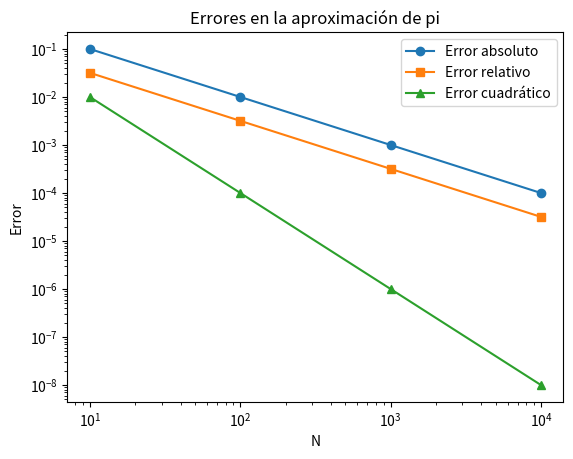

Reproduce this figure in Python.
# -*- coding: utf-8 -*-
"""Untitled10.ipynb

Automatically generated by Colab.

Original file is located at
    https://colab.research.google.com/<link-removed>
"""

#   Codigo que implementa un esquema numerico
#   para determinar la aproximacion de Leibniz
#
#           Autor:
# [redacted]
# [redacted]
#   Version 1.0 : 04/02/2025
#

import numpy as np  # Se importa numpy para cálculos numéricos
import matplotlib.pyplot as plt  # Se importa matplotlib para graficar

# Función que implementa la serie de Leibniz para aproximar pi
def leibniz_pi(n):
    return 4 * sum((-1)**k / (2*k + 1) for k in range(n))

true_pi = np.pi  # Valor real de pi
N_values = [10, 100, 1000, 10000]  # Diferentes valores de N para la aproximación
errors_abs = []  # Lista para almacenar los errores absolutos
errors_rel = []  # Lista para almacenar los errores relativos
errors_sq = []   # Lista para almacenar los errores cuadráticos

# Iterar sobre los valores de N para calcular las aproximaciones y errores
for N in N_values:
    approx_pi = leibniz_pi(N)  # Aproximación de pi con N términos
    error_abs = abs(true_pi - approx_pi)  # Error absoluto
    error_rel = error_abs / true_pi  # Error relativo
    error_sq = error_abs**2  # Error cuadrático
    errors_abs.append(error_abs)
    errors_rel.append(error_rel)
    errors_sq.append(error_sq)
    print(f"N={N}: Error absoluto={error_abs}, Error relativo={error_rel}, Error cuadrático={error_sq}")

# Representación gráfica de los errores
plt.figure()
plt.plot(N_values, errors_abs, label='Error absoluto', marker='o')
plt.plot(N_values, errors_rel, label='Error relativo', marker='s')
plt.plot(N_values, errors_sq, label='Error cuadrático', marker='^')
plt.xscale('log')  # Escala logarítmica en el eje x
plt.yscale('log')  # Escala logarítmica en el eje y
plt.xlabel('N')  # Etiqueta del eje x
plt.ylabel('Error')  # Etiqueta del eje y
plt.legend()  # Agregar leyenda a la gráfica
plt.title('Errores en la aproximación de pi')  # Título de la gráfica
plt.show()